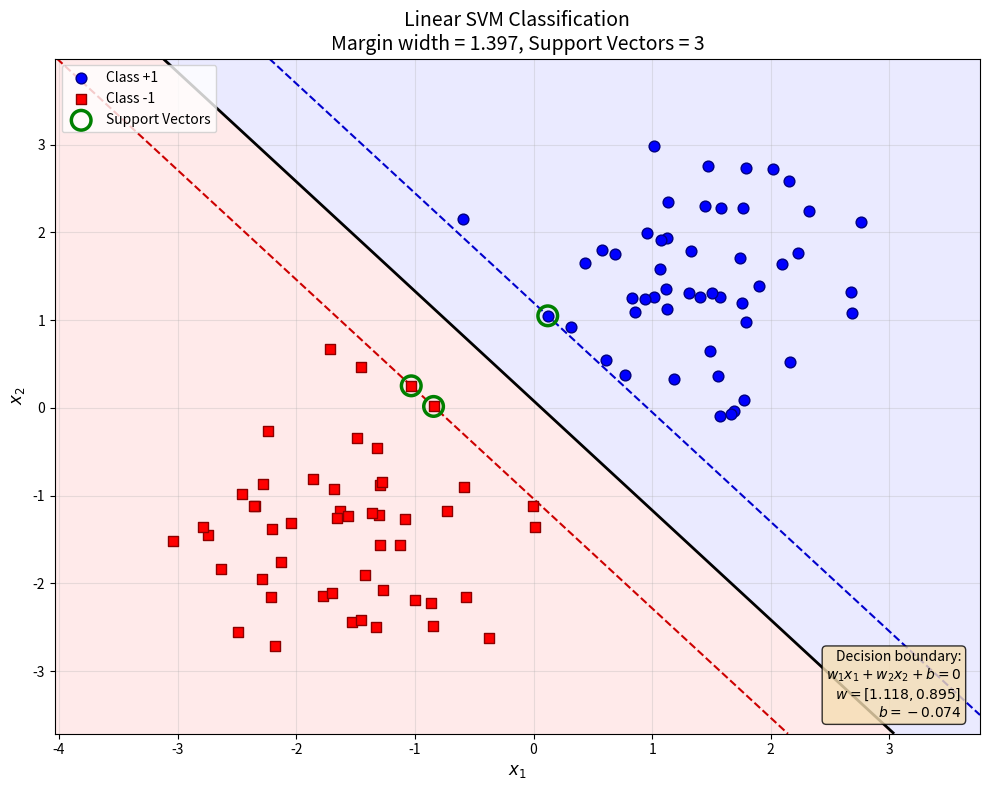

This figure's Python source:
import numpy as np
import matplotlib.pyplot as plt
from scipy.optimize import minimize
from matplotlib.colors import ListedColormap

# Set random seed for reproducibility
np.random.seed(42)

def generate_data(n_samples=100, separation=2.0):
    """
    Generate linearly separable 2D data.
    
    Parameters:
    -----------
    n_samples : int
        Number of samples per class
    separation : float
        Distance between class centers
    
    Returns:
    --------
    X : ndarray of shape (2*n_samples, 2)
        Feature matrix
    y : ndarray of shape (2*n_samples,)
        Labels in {-1, +1}
    """
    # Class +1: centered at (separation/2, separation/2)
    X_pos = np.random.randn(n_samples, 2) * 0.8 + np.array([separation/2, separation/2])
    
    # Class -1: centered at (-separation/2, -separation/2)
    X_neg = np.random.randn(n_samples, 2) * 0.8 + np.array([-separation/2, -separation/2])
    
    X = np.vstack([X_pos, X_neg])
    y = np.hstack([np.ones(n_samples), -np.ones(n_samples)])
    
    return X, y

# Generate data
X, y = generate_data(n_samples=50, separation=3.0)

print(f"Dataset shape: X = {X.shape}, y = {y.shape}")
print(f"Class distribution: +1 = {np.sum(y == 1)}, -1 = {np.sum(y == -1)}")

class LinearSVM:
    """
    Linear Support Vector Machine classifier.
    
    Implements the hard-margin SVM by solving the dual optimization problem.
    """
    
    def __init__(self, C=1.0):
        """
        Parameters:
        -----------
        C : float
            Regularization parameter (for soft margin)
        """
        self.C = C
        self.w = None
        self.b = None
        self.support_vectors = None
        self.support_vector_labels = None
        self.alphas = None
        
    def fit(self, X, y):
        """
        Fit the SVM model.
        
        Parameters:
        -----------
        X : ndarray of shape (n_samples, n_features)
            Training data
        y : ndarray of shape (n_samples,)
            Labels in {-1, +1}
        """
        n_samples, n_features = X.shape
        
        # Compute the Gram matrix
        K = np.dot(X, X.T)
        
        # Objective function: -sum(alpha) + 0.5 * alpha^T Q alpha
        # where Q_ij = y_i * y_j * K_ij
        Q = np.outer(y, y) * K
        
        def objective(alpha):
            return 0.5 * np.dot(alpha, np.dot(Q, alpha)) - np.sum(alpha)
        
        def gradient(alpha):
            return np.dot(Q, alpha) - np.ones(n_samples)
        
        # Constraints: sum(alpha_i * y_i) = 0
        constraints = {'type': 'eq', 'fun': lambda a: np.dot(a, y), 'jac': lambda a: y}
        
        # Bounds: 0 <= alpha_i <= C
        bounds = [(0, self.C) for _ in range(n_samples)]
        
        # Initial guess
        alpha0 = np.zeros(n_samples)
        
        # Solve the optimization problem
        result = minimize(
            objective, 
            alpha0, 
            method='SLSQP', 
            jac=gradient,
            bounds=bounds, 
            constraints=constraints,
            options={'ftol': 1e-10, 'maxiter': 1000}
        )
        
        self.alphas = result.x
        
        # Support vectors have alpha > threshold
        sv_threshold = 1e-5
        sv_mask = self.alphas > sv_threshold
        
        self.support_vectors = X[sv_mask]
        self.support_vector_labels = y[sv_mask]
        self.support_alphas = self.alphas[sv_mask]
        
        # Compute weight vector: w = sum(alpha_i * y_i * x_i)
        self.w = np.sum((self.alphas * y)[:, np.newaxis] * X, axis=0)
        
        # Compute bias: b = y_s - w^T x_s for any support vector
        # Average over all support vectors for numerical stability
        self.b = np.mean(
            self.support_vector_labels - np.dot(self.support_vectors, self.w)
        )
        
        return self
    
    def decision_function(self, X):
        """Compute the signed distance to the hyperplane."""
        return np.dot(X, self.w) + self.b
    
    def predict(self, X):
        """Predict class labels."""
        return np.sign(self.decision_function(X))

# Create and train the SVM
svm = LinearSVM(C=100.0)  # Large C for near-hard margin
svm.fit(X, y)

print(f"Weight vector w = {svm.w}")
print(f"Bias term b = {svm.b:.4f}")
print(f"Number of support vectors: {len(svm.support_vectors)}")

# Compute training accuracy
predictions = svm.predict(X)
accuracy = np.mean(predictions == y)
print(f"Training accuracy: {accuracy * 100:.2f}%")

def plot_svm_decision_boundary(svm, X, y, title="SVM Decision Boundary"):
    """
    Plot the SVM decision boundary with margins and support vectors.
    
    Parameters:
    -----------
    svm : LinearSVM
        Trained SVM model
    X : ndarray
        Feature matrix
    y : ndarray
        Labels
    title : str
        Plot title
    """
    fig, ax = plt.subplots(figsize=(10, 8))
    
    # Create mesh grid for decision boundary
    x_min, x_max = X[:, 0].min() - 1, X[:, 0].max() + 1
    y_min, y_max = X[:, 1].min() - 1, X[:, 1].max() + 1
    xx, yy = np.meshgrid(np.linspace(x_min, x_max, 200),
                         np.linspace(y_min, y_max, 200))
    
    # Compute decision function on mesh
    Z = svm.decision_function(np.c_[xx.ravel(), yy.ravel()])
    Z = Z.reshape(xx.shape)
    
    # Plot decision regions with soft colors
    cmap_light = ListedColormap(['#FFCCCC', '#CCCCFF'])
    ax.contourf(xx, yy, Z, levels=[-np.inf, 0, np.inf], 
                colors=['#FFCCCC', '#CCCCFF'], alpha=0.4)
    
    # Plot decision boundary and margins
    ax.contour(xx, yy, Z, levels=[-1, 0, 1], 
               colors=['#CC0000', 'black', '#0000CC'],
               linestyles=['--', '-', '--'], linewidths=[1.5, 2, 1.5])
    
    # Plot data points
    scatter_pos = ax.scatter(X[y == 1, 0], X[y == 1, 1], 
                             c='blue', marker='o', s=60, 
                             edgecolors='navy', linewidths=1,
                             label='Class +1', zorder=3)
    scatter_neg = ax.scatter(X[y == -1, 0], X[y == -1, 1], 
                             c='red', marker='s', s=60, 
                             edgecolors='darkred', linewidths=1,
                             label='Class -1', zorder=3)
    
    # Highlight support vectors
    ax.scatter(svm.support_vectors[:, 0], svm.support_vectors[:, 1],
               s=200, facecolors='none', edgecolors='green', 
               linewidths=2.5, label='Support Vectors', zorder=4)
    
    # Add annotations
    margin = 2 / np.linalg.norm(svm.w)
    ax.set_xlabel('$x_1$', fontsize=12)
    ax.set_ylabel('$x_2$', fontsize=12)
    ax.set_title(f'{title}\nMargin width = {margin:.3f}, '
                 f'Support Vectors = {len(svm.support_vectors)}', fontsize=14)
    ax.legend(loc='upper left', fontsize=10)
    ax.grid(True, alpha=0.3)
    ax.set_xlim(x_min, x_max)
    ax.set_ylim(y_min, y_max)
    
    # Add text box with equation
    textstr = f'Decision boundary:\n$w_1 x_1 + w_2 x_2 + b = 0$\n'
    textstr += f'$w = [{svm.w[0]:.3f}, {svm.w[1]:.3f}]$\n$b = {svm.b:.3f}$'
    props = dict(boxstyle='round', facecolor='wheat', alpha=0.8)
    ax.text(0.98, 0.02, textstr, transform=ax.transAxes, fontsize=10,
            verticalalignment='bottom', horizontalalignment='right', bbox=props)
    
    plt.tight_layout()
    return fig, ax

# Create the visualization
fig, ax = plot_svm_decision_boundary(svm, X, y, 
                                      title="Linear SVM Classification")

# Save the plot
plt.savefig('plot.png', dpi=150, bbox_inches='tight', facecolor='white')
print("Plot saved to 'plot.png'")
plt.show()

# Additional analysis: examine support vectors
print("Support Vector Analysis")
print("=" * 50)
print(f"\nNumber of support vectors: {len(svm.support_vectors)}")
print(f"Percentage of training data: {100 * len(svm.support_vectors) / len(X):.1f}%")
print(f"\nMargin width: {2 / np.linalg.norm(svm.w):.4f}")
print(f"||w||: {np.linalg.norm(svm.w):.4f}")

# Verify KKT conditions for support vectors
print("\nVerifying KKT conditions for support vectors:")
for i, (sv, label, alpha) in enumerate(zip(svm.support_vectors, 
                                            svm.support_vector_labels,
                                            svm.support_alphas)):
    margin_distance = label * (np.dot(svm.w, sv) + svm.b)
    print(f"  SV {i+1}: y*(w·x + b) = {margin_distance:.6f}, alpha = {alpha:.6f}")